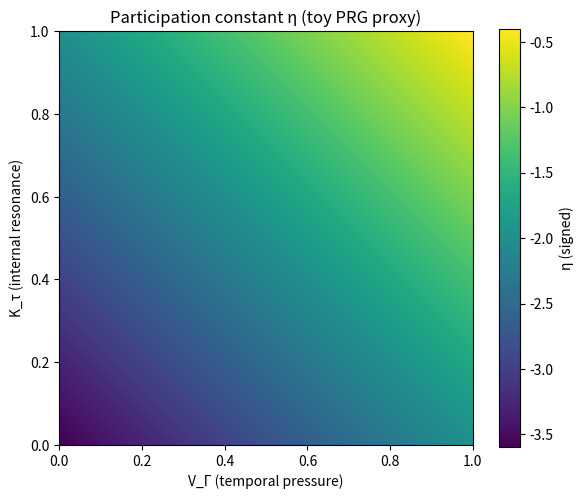

Here is the Python script that generated this plot:
import numpy as np
import matplotlib.pyplot as plt

# Grid
N = 300
V = np.linspace(0.0, 1.0, N)   # normalized V_Γ
K = np.linspace(0.0, 1.0, N)   # normalized K_τ
VV, KK = np.meshgrid(V, K, indexing="xy")

# Toy PRG-inspired beta flow:
# beta ~ (K - V) - γ*(K+V-1)*(K - V), with γ as participation response.
gamma = 0.8
beta = (KK - VV) - gamma*(KK + VV - 1.0)*(KK - VV)

# Define η as ∂beta/∂K - ∂beta/∂V (a signed stability proxy)
dK = K[1]-K[0]; dV = V[1]-V[0]
beta_K = np.gradient(beta, dK, axis=1)
beta_V = np.gradient(beta, dV, axis=0)
eta = beta_K - beta_V

# Clip small values to a white band
eta_clip = eta.copy()
eps = 0.02
eta_clip[np.abs(eta_clip) < eps] = 0.0

fig, ax = plt.subplots(figsize=(6,5))
cax = ax.imshow(eta_clip.T, extent=[V.min(), V.max(), K.min(), K.max()], origin="lower")
ax.set_xlabel("V_Γ (temporal pressure)")
ax.set_ylabel("K_τ (internal resonance)")
ax.set_title("Participation constant η (toy PRG proxy)")
plt.colorbar(cax, ax=ax, label="η (signed)")
plt.tight_layout()
plt.savefig("eta_phase_diagram.png", dpi=140)
plt.close(fig)

"eta_phase_diagram.png"
